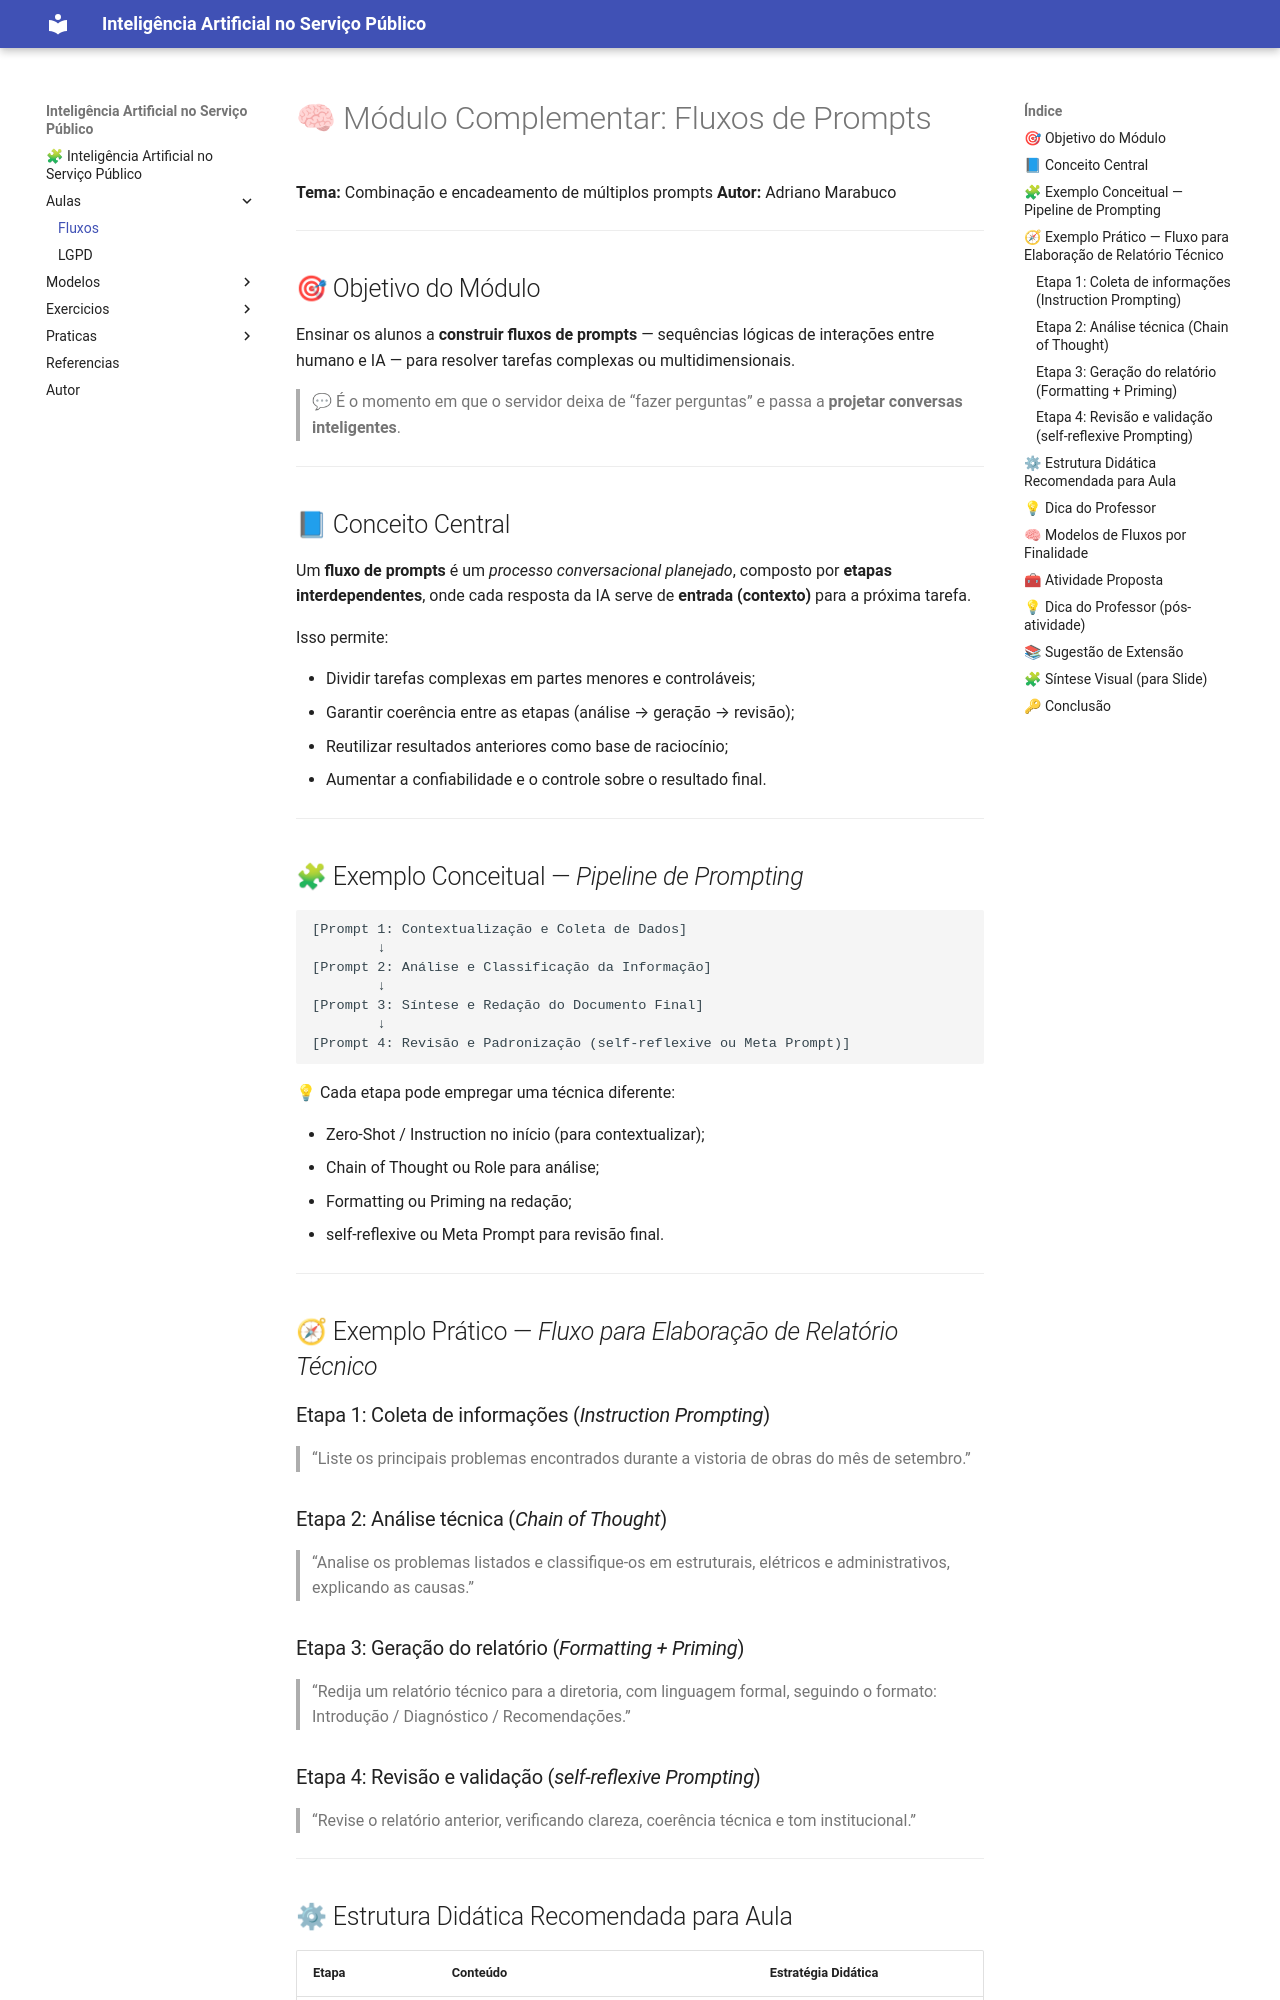

repository: amarabucotcepe/engprompt · page: aulas/fluxos/index.html · generator: mkdocs

# 🧠 Módulo Complementar: Fluxos de Prompts

**Tema:** Combinação e encadeamento de múltiplos prompts
**Autor:** Adriano Marabuco


---

## 🎯 Objetivo do Módulo

Ensinar os alunos a **construir fluxos de prompts** — sequências lógicas de interações entre humano e IA — para resolver tarefas complexas ou multidimensionais.

> 💬 É o momento em que o servidor deixa de “fazer perguntas” e passa a **projetar conversas inteligentes**.

---

## 📘 Conceito Central

Um **fluxo de prompts** é um *processo conversacional planejado*, composto por **etapas interdependentes**, onde cada resposta da IA serve de **entrada (contexto)** para a próxima tarefa.

Isso permite:

* Dividir tarefas complexas em partes menores e controláveis;
* Garantir coerência entre as etapas (análise → geração → revisão);
* Reutilizar resultados anteriores como base de raciocínio;
* Aumentar a confiabilidade e o controle sobre o resultado final.

---

## 🧩 Exemplo Conceitual — *Pipeline de Prompting*

```
[Prompt 1: Contextualização e Coleta de Dados] 
        ↓
[Prompt 2: Análise e Classificação da Informação]
        ↓
[Prompt 3: Síntese e Redação do Documento Final]
        ↓
[Prompt 4: Revisão e Padronização (self-reflexive ou Meta Prompt)]
```

💡 Cada etapa pode empregar uma técnica diferente:

* Zero-Shot / Instruction no início (para contextualizar);
* Chain of Thought ou Role para análise;
* Formatting ou Priming na redação;
* self-reflexive ou Meta Prompt para revisão final.

---

## 🧭 Exemplo Prático — *Fluxo para Elaboração de Relatório Técnico*

### Etapa 1: Coleta de informações (*Instruction Prompting*)

> “Liste os principais problemas encontrados durante a vistoria de obras do mês de setembro.”

### Etapa 2: Análise técnica (*Chain of Thought*)

> “Analise os problemas listados e classifique-os em estruturais, elétricos e administrativos, explicando as causas.”

### Etapa 3: Geração do relatório (*Formatting + Priming*)

> “Redija um relatório técnico para a diretoria, com linguagem formal, seguindo o formato: Introdução / Diagnóstico / Recomendações.”

### Etapa 4: Revisão e validação (*self-reflexive Prompting*)

> “Revise o relatório anterior, verificando clareza, coerência técnica e tom institucional.”

---
